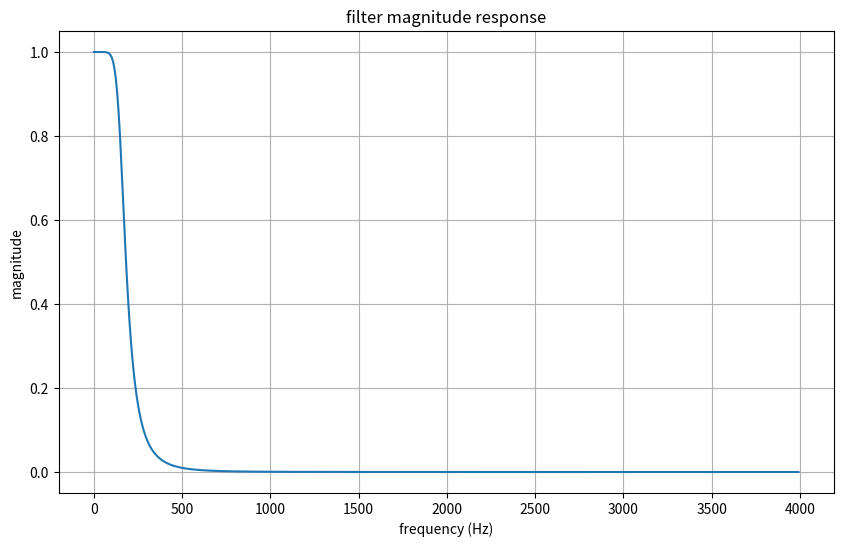
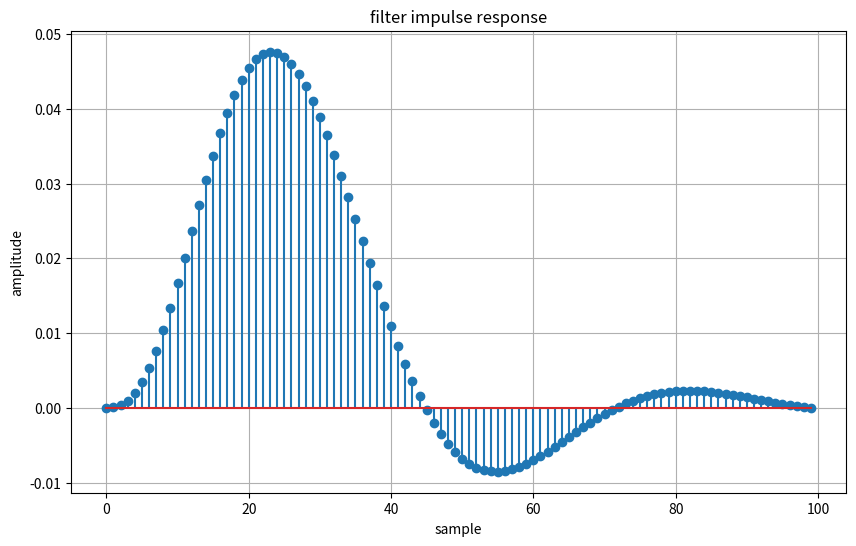
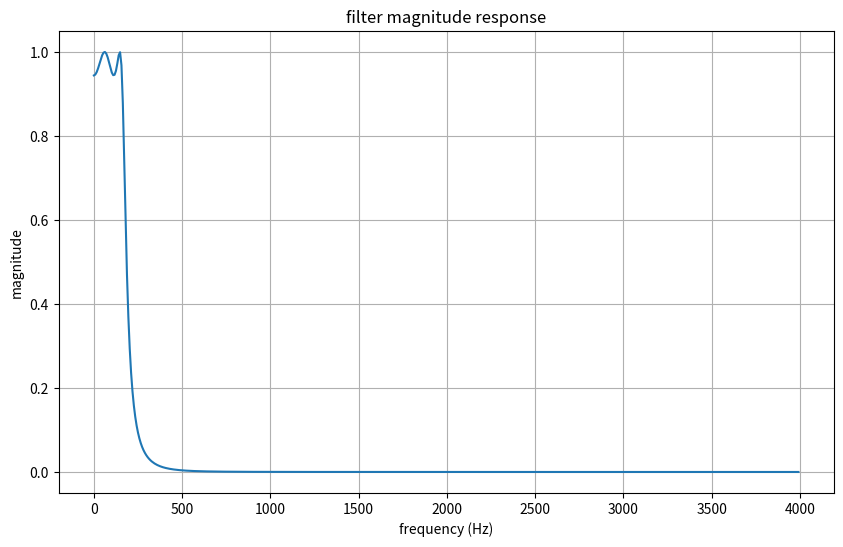
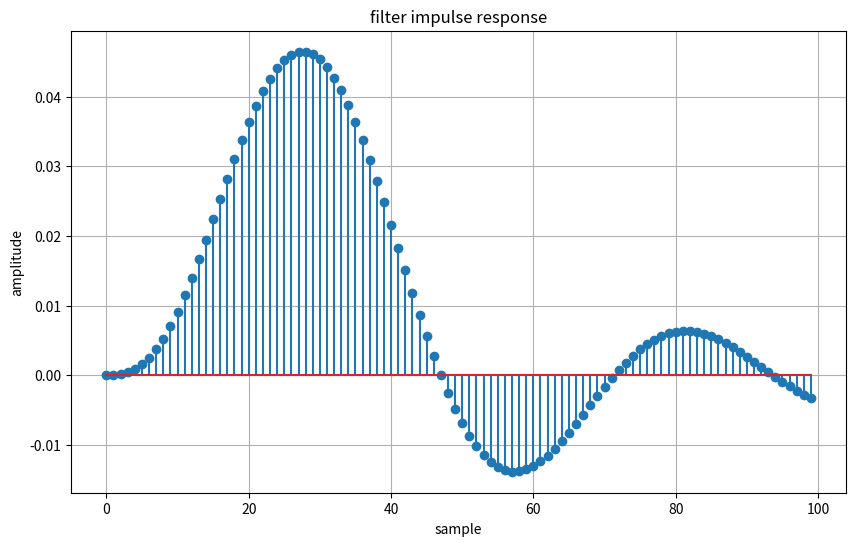

These charts were generated, in order, by the following Python code:

import numpy as np
import matplotlib.pyplot as plt
from scipy.signal import butter, bilinear, freqz, cheby1, lfilter

def design_butterworth_filter(filter_order, cutoff_frequency, sampling_frequency):
        analog_b, analog_a = butter(
            filter_order,
            cutoff_frequency,
            analog=True,
            btype='low'
        )

        digital_b, digital_a = bilinear(
            analog_b,
            analog_a,
            fs=sampling_frequency
        )

        return digital_b, digital_a


def design_chebyshev_filter(filter_order, cutoff_frequency, sampling_frequency, ripple):
        analog_b, analog_a = cheby1(
            filter_order,
            ripple,
            cutoff_frequency,
            analog=True,
            btype='low'
        )

        digital_b, digital_a = bilinear(
            analog_b,
            analog_a,
            fs=sampling_frequency
        )

        return digital_b, digital_a


def plot_filter_response(digital_b, digital_a, sampling_frequency):
        frequency, magnitude_response = freqz(
            digital_b,
            digital_a,
            fs=sampling_frequency
        )

        plt.figure(figsize=(10, 6))
        plt.plot(frequency, np.abs(magnitude_response))
        plt.title('filter magnitude response')
        plt.xlabel('frequency (Hz)')
        plt.ylabel('magnitude')
        plt.grid(True)
        plt.show()

        impulse = np.zeros(100)
        impulse[0] = 1

        impulse_response = lfilter(digital_b, digital_a, impulse)

        plt.figure(figsize=(10, 6))
        plt.stem(range(len(impulse_response)), impulse_response)
        plt.title('filter impulse response')
        plt.xlabel('sample')
        plt.ylabel('amplitude')
        plt.grid(True)
        plt.show()


filter_order = 4
cutoff_frequency = 1000
sampling_frequency = 8000
ripple = 0.5

digital_b, digital_a = design_butterworth_filter(
    filter_order,
    cutoff_frequency,
    sampling_frequency
)
print("Butterworth filter coefficients:")
print("numerator:", digital_b)
print("denominator:", digital_a)
plot_filter_response(digital_b, digital_a, sampling_frequency)
digital_b, digital_a = design_chebyshev_filter(
    filter_order,
    cutoff_frequency,
    sampling_frequency,
    ripple
)
print("Chebyshev filter coefficients:")
print("numerator:", digital_b)
print("denominator:", digital_a)

plot_filter_response(digital_b, digital_a, sampling_frequency)
filter_path = 'filter_coefficients.txt'
np.savetxt(filter_path, np.vstack((digital_b, digital_a)), delimiter=',')
print(f"Filter coefficients saved at: {filter_path}")
